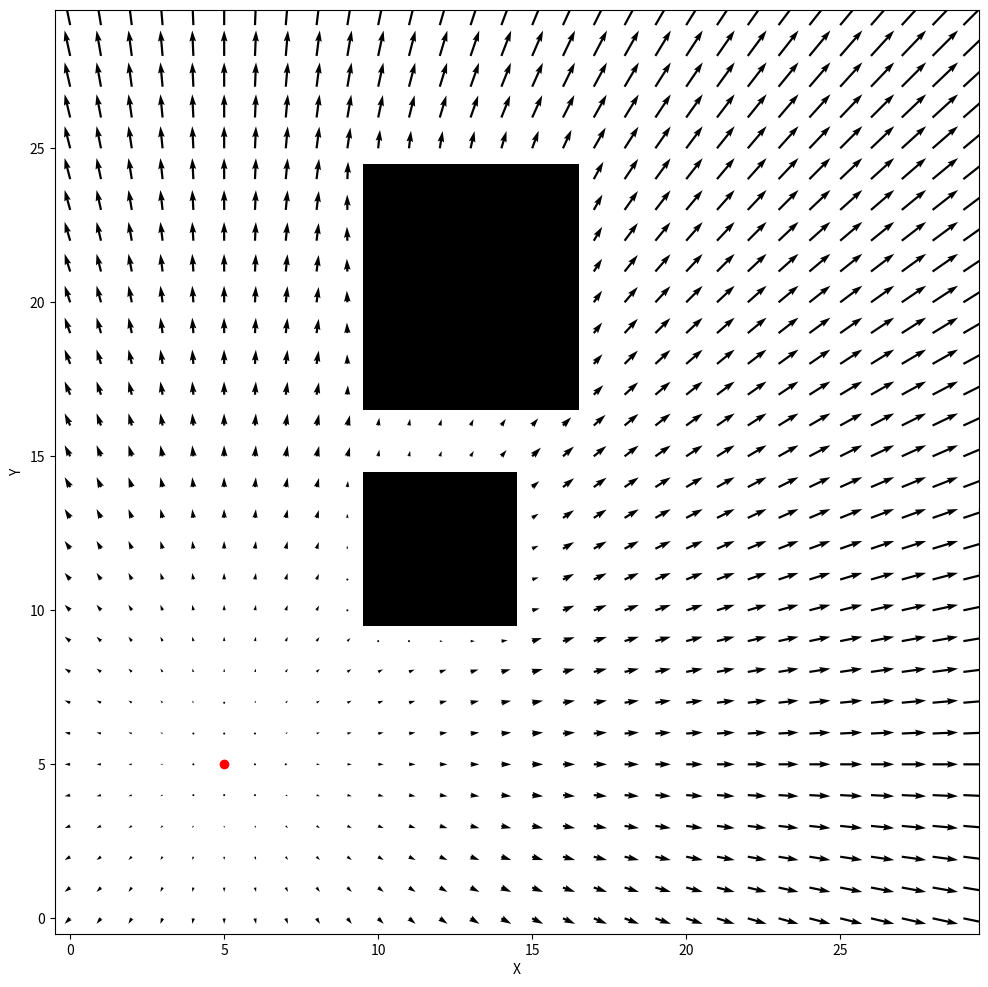

Python code for this plot:
import numpy as np
import matplotlib.pyplot as plt
plt.rcParams['figure.figsize'] = 12,12

#attraction
def attraction(position,goal,alpha):
    return alpha * (np.array(position) - np.array(goal))

#repulsion
def repulsion(position,obstacle,beta,q_max):
    position = np.array(position)
    obstacle = np.array(obstacle)
    return beta * ((1/q_max) - (1/np.linalg.norm(position-obstacle)))*(1/np.linalg.norm(position-obstacle)**2)

#generate the potential field
def potential_field(grid,goal,alpha,beta,q_max):
    x =[]
    y =[]
    fx = []
    fy = []
    obs_i,obs_j = np.where(grid == 1)
    for i in range(grid.shape[0]):
        for j in range(grid.shape[1]):
            if grid[i,j] == 0:
                #add attaraction force
                force = attraction([i,j],goal,alpha)
                for(oi,oj) in zip(obs_i,obs_j):
                    if np.linalg.norm(np.array([i,j])-np.array([oi,oj])) < q_max:
                        #add repulsion force
                        force += repulsion([i,j],[oi,oj],beta,q_max)

                x.append(i)
                y.append(j)
                fx.append(force[0])
                fy.append(force[1])
    return x,y,fx,fy

#generate environment
grid = np.zeros((30,30))
grid[10:15,10:15] = 1.0
grid[17:25,10:17] = 1.0
goal = [5,5]
#constants
alpha = 1.0
beta = 2.0
q_max = 10

x,y,fx,fy = potential_field(grid,goal,alpha,beta,q_max)
plt.imshow(grid, cmap = 'Greys', origin='lower')
plt.plot(goal[1], goal[0], 'ro')
plt.quiver(y,x,fy,fx)
plt.xlabel('X')
plt.ylabel('Y')
plt.show()


